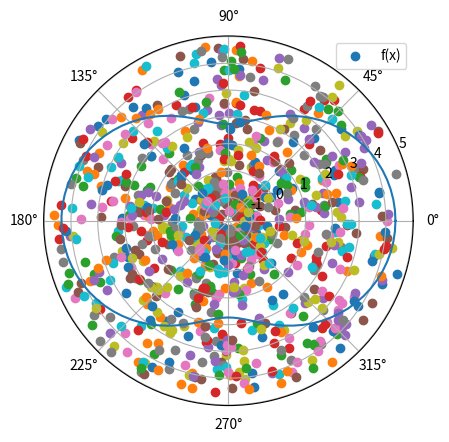

Here is the Python script that generated this plot:
# 19cos^2(Ф) + 2sin^2(Ф) = p^2

from numpy import *
from matplotlib.pyplot import *
from random import *

n = 8
A, B = 11 + n, 11 - n
a, b = 30, 30
N = 1000
Narr = [(randint(-1*a*10000, a*10000)/10000, randint(-1*b*10000, b*10000)/10000) for i in range(N)]

def p(f):
    return sqrt(A*((cos(f))**2) + B*((sin(f))**2))

def F(x, y):
    if x > 0:
        return arctan(y/x)
    elif x < 0:
        return arctan(y/x) + pi
    elif (x == 0 and y > 0):
        return pi/2
    elif (x == 0 and y < 0):
        return -1*(pi/2)
    elif (x == 0 and y == 0):
        return 0
M = 0
for dot in Narr:
    x, y = dot[0], dot[1]
    r = sqrt(x**2 +y**2)
    f = arctan(y/x)
    if (r < p(f)):
        M += 1

print((M/N)*4*a*b)
print(M)

f1 = linspace(0, 2*pi, 100)
r1_plus = []
for f in f1:
    r1_plus.append(p(f))

ax = subplot(111, projection='polar')
for dot in Narr:
    x, y = dot[0], dot[1]
    r = sqrt(x**2 + y**2)
    f = F(x, y)
    ax.scatter(r, f)

ax.plot(f1, r1_plus)
ax.grid(True)
legend(['f(x)'])
show()

# для повышения точности уеличиваем N, но график работать не будет